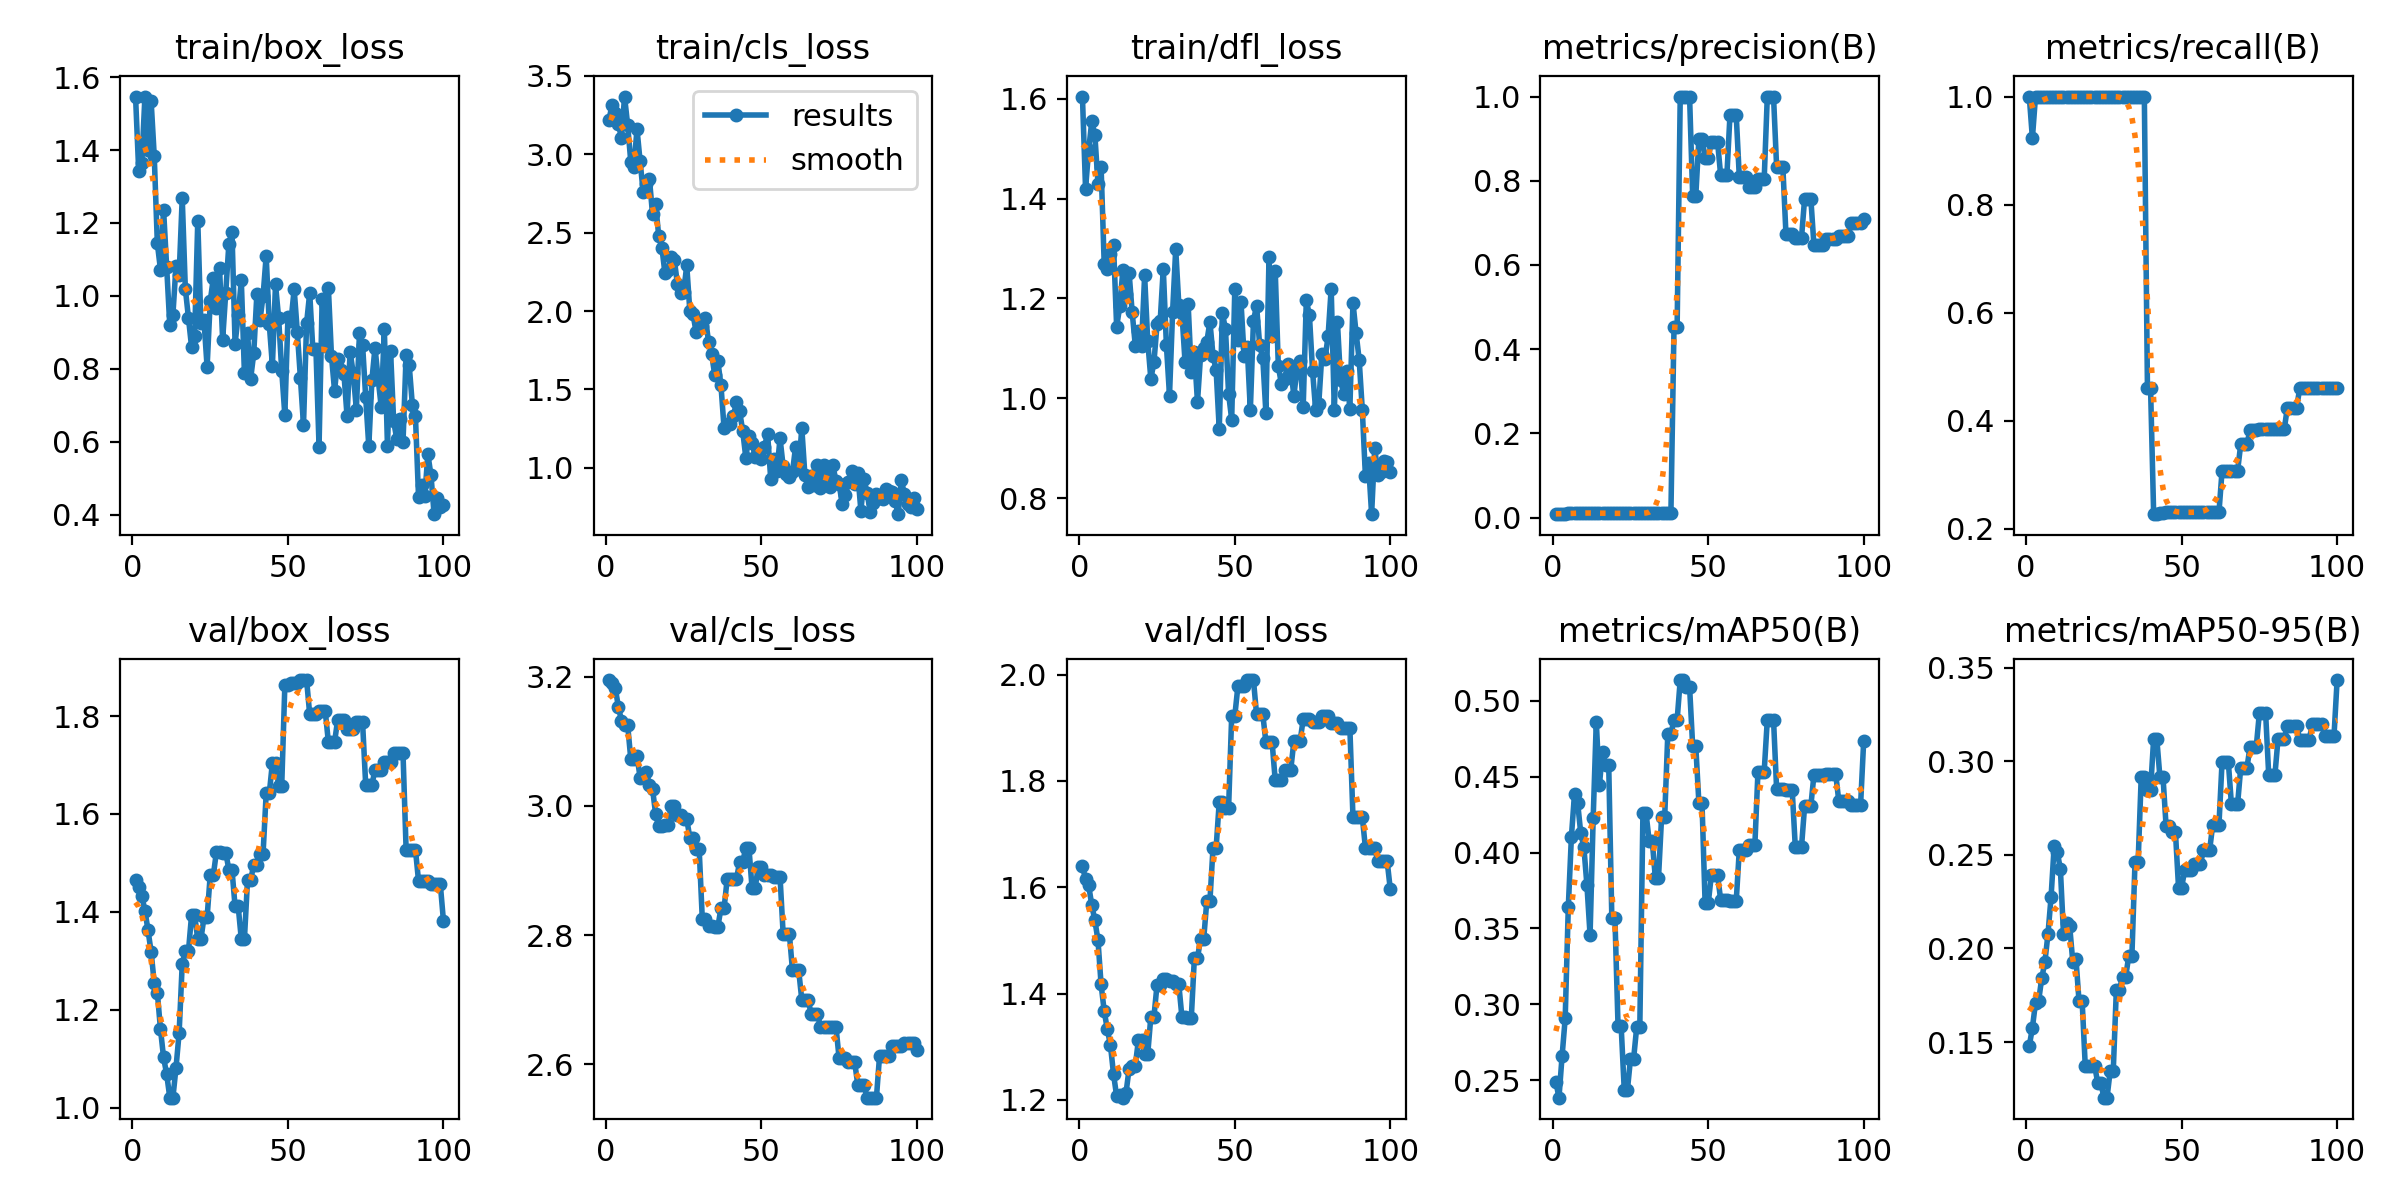

Values plotted in this chart, from the file beside it:
epoch, time, train/box_loss, train/cls_loss, train/dfl_loss, metrics/precision(B), metrics/recall(B), metrics/mAP50(B), metrics/mAP50-95(B), val/box_loss, val/cls_loss, val/dfl_loss, lr/pg0, lr/pg1, lr/pg2
1, 1.287, 1.544, 3.221, 1.605, 0.00856, 1, 0.2489, 0.1479, 1.465, 3.195, 1.64, 0, 0, 0
2, 2.323, 1.343, 3.317, 1.42, 0.00815, 0.9231, 0.2384, 0.1576, 1.451, 3.191, 1.615, 1.6505e-05, 1.6505e-05, 1.6505e-05
3, 3.2, 1.364, 3.264, 1.497, 0.00919, 1, 0.2659, 0.171, 1.433, 3.183, 1.603, 3.26799e-05, 3.26799e-05, 3.26799e-05
4, 4.022, 1.547, 3.195, 1.555, 0.00952, 1, 0.2907, 0.172, 1.403, 3.154, 1.567, 4.85247e-05, 4.85247e-05, 4.85247e-05
5, 6.279, 1.4, 3.104, 1.528, 0.00983, 1, 0.3641, 0.1841, 1.363, 3.132, 1.538, 6.40395e-05, 6.40395e-05, 6.40395e-05
6, 7.105, 1.534, 3.368, 1.43, 0.01009, 1, 0.4106, 0.1925, 1.318, 3.125, 1.5, 7.92242e-05, 7.92242e-05, 7.92242e-05
7, 8.35, 1.384, 3.185, 1.464, 0.01038, 1, 0.4388, 0.2075, 1.255, 3.125, 1.417, 9.40788e-05, 9.40788e-05, 9.40788e-05
8, 9.429, 1.144, 2.953, 1.269, 0.01062, 1, 0.433, 0.2274, 1.235, 3.073, 1.367, 0.0001086, 0.0001086, 0.0001086
9, 10.65, 1.072, 2.92, 1.259, 0.01093, 1, 0.413, 0.2547, 1.161, 3.073, 1.333, 0.0001228, 0.0001228, 0.0001228
10, 12.12, 1.237, 3.161, 1.288, 0.01099, 1, 0.4037, 0.2516, 1.103, 3.077, 1.303, 0.0001367, 0.0001367, 0.0001367
11, 13.53, 1.079, 2.955, 1.307, 0.01114, 1, 0.3784, 0.2425, 1.069, 3.044, 1.248, 0.0001502, 0.0001502, 0.0001502
12, 14.47, 0.919, 2.758, 1.143, 0.01115, 1, 0.3457, 0.2079, 1.021, 3.049, 1.207, 0.0001634, 0.0001634, 0.0001634
13, 15.37, 0.9481, 2.809, 1.184, 0.01118, 1, 0.4227, 0.2134, 1.021, 3.053, 1.208, 0.0001763, 0.0001763, 0.0001763
14, 16.19, 1.083, 2.844, 1.256, 0.01098, 1, 0.4863, 0.2118, 1.082, 3.032, 1.204, 0.0001888, 0.0001888, 0.0001888
15, 16.97, 1.056, 2.616, 1.209, 0.01073, 1, 0.4446, 0.1926, 1.153, 3.026, 1.213, 0.000201, 0.000201, 0.000201
16, 17.75, 1.269, 2.68, 1.252, 0.01036, 1, 0.4665, 0.1946, 1.294, 2.987, 1.258, 0.0002129, 0.0002129, 0.0002129
17, 18.62, 1.02, 2.477, 1.172, 0.01011, 1, 0.4577, 0.1718, 1.32, 2.968, 1.264, 0.0002245, 0.0002245, 0.0002245
18, 19.46, 0.94, 2.405, 1.106, 0.01011, 1, 0.4577, 0.1718, 1.32, 2.968, 1.264, 0.0002357, 0.0002357, 0.0002357
19, 20.38, 0.8601, 2.24, 1.134, 0.01012, 1, 0.3566, 0.1373, 1.393, 2.97, 1.312, 0.0002466, 0.0002466, 0.0002466
20, 21.22, 0.8903, 2.263, 1.105, 0.01012, 1, 0.3566, 0.1373, 1.393, 2.97, 1.312, 0.0002572, 0.0002572, 0.0002572
21, 21.99, 1.206, 2.345, 1.246, 0.01017, 1, 0.2855, 0.1374, 1.344, 3, 1.286, 0.0002674, 0.0002674, 0.0002674
22, 22.76, 0.926, 2.328, 1.114, 0.01017, 1, 0.2855, 0.1374, 1.344, 3, 1.286, 0.0002773, 0.0002773, 0.0002773
23, 23.56, 0.9325, 2.173, 1.039, 0.01011, 1, 0.2433, 0.1284, 1.389, 2.987, 1.356, 0.0002869, 0.0002869, 0.0002869
24, 24.32, 0.805, 2.115, 1.073, 0.01011, 1, 0.2433, 0.1284, 1.389, 2.987, 1.356, 0.0002961, 0.0002961, 0.0002961
25, 25.19, 0.9847, 2.123, 1.149, 0.0101, 1, 0.264, 0.1203, 1.475, 2.98, 1.417, 0.000305, 0.000305, 0.000305
26, 25.94, 1.049, 2.291, 1.154, 0.0101, 1, 0.264, 0.1203, 1.475, 2.98, 1.417, 0.0003136, 0.0003136, 0.0003136
27, 26.74, 0.9656, 1.999, 1.26, 0.00994, 1, 0.285, 0.1343, 1.523, 2.95, 1.427, 0.0003219, 0.0003219, 0.0003219
28, 27.49, 1.076, 1.981, 1.107, 0.00994, 1, 0.285, 0.1343, 1.523, 2.95, 1.427, 0.0003298, 0.0003298, 0.0003298
29, 28.3, 0.88, 1.869, 1.006, 0.00991, 1, 0.426, 0.1779, 1.521, 2.933, 1.424, 0.0003374, 0.0003374, 0.0003374
30, 29.02, 1.009, 1.927, 1.173, 0.00991, 1, 0.426, 0.1779, 1.521, 2.933, 1.424, 0.0003446, 0.0003446, 0.0003446
31, 29.78, 1.143, 1.906, 1.299, 0.01005, 1, 0.4078, 0.1849, 1.486, 2.825, 1.417, 0.0003516, 0.0003516, 0.0003516
32, 30.56, 1.176, 1.958, 1.187, 0.01005, 1, 0.4078, 0.1849, 1.486, 2.825, 1.417, 0.0003582, 0.0003582, 0.0003582
33, 31.45, 0.8687, 1.806, 1.171, 0.01016, 1, 0.3831, 0.196, 1.411, 2.814, 1.355, 0.0003644, 0.0003644, 0.0003644
34, 32.21, 0.9465, 1.726, 1.072, 0.01016, 1, 0.3831, 0.196, 1.411, 2.814, 1.355, 0.0003704, 0.0003704, 0.0003704
35, 33.01, 1.043, 1.592, 1.188, 0.01018, 1, 0.4234, 0.2461, 1.344, 2.813, 1.353, 0.000376, 0.000376, 0.000376
36, 33.76, 0.7881, 1.682, 1.052, 0.01018, 1, 0.4234, 0.2461, 1.344, 2.813, 1.353, 0.0003813, 0.0003813, 0.0003813
37, 34.55, 0.898, 1.527, 1.092, 0.01022, 1, 0.4783, 0.2917, 1.465, 2.841, 1.467, 0.0003862, 0.0003862, 0.0003862
38, 35.37, 0.7726, 1.255, 0.9924, 0.01022, 1, 0.4783, 0.2917, 1.465, 2.841, 1.467, 0.0003909, 0.0003909, 0.0003909
39, 36.15, 0.8421, 1.277, 1.087, 0.4534, 0.4615, 0.4875, 0.2849, 1.497, 2.887, 1.503, 0.0003952, 0.0003952, 0.0003952
40, 37.01, 1.004, 1.282, 1.1, 0.4534, 0.4615, 0.4875, 0.2849, 1.497, 2.887, 1.503, 0.0003991, 0.0003991, 0.0003991
41, 37.91, 0.9327, 1.333, 1.114, 1, 0.2273, 0.5138, 0.3122, 1.519, 2.887, 1.574, 0.0004027, 0.0004027, 0.0004027
42, 38.81, 1, 1.418, 1.153, 1, 0.2273, 0.5138, 0.3122, 1.519, 2.887, 1.574, 0.000406, 0.000406, 0.000406
43, 39.76, 1.11, 1.363, 1.085, 1, 0.2303, 0.5095, 0.2918, 1.642, 2.913, 1.675, 0.000409, 0.000409, 0.000409
44, 40.58, 0.9218, 1.235, 1.056, 1, 0.2303, 0.5095, 0.2918, 1.642, 2.913, 1.675, 0.0004117, 0.0004117, 0.0004117
45, 41.35, 0.8089, 1.065, 0.9377, 0.7642, 0.2308, 0.4702, 0.2653, 1.705, 2.935, 1.76, 0.000414, 0.000414, 0.000414
46, 42.07, 1.031, 1.206, 1.17, 0.7642, 0.2308, 0.4702, 0.2653, 1.705, 2.935, 1.76, 0.000416, 0.000416, 0.000416
47, 42.81, 0.9393, 1.16, 1.139, 0.8993, 0.2308, 0.4328, 0.2623, 1.658, 2.873, 1.748, 0.0004176, 0.0004176, 0.0004176
48, 43.59, 0.7951, 1.07, 1.009, 0.8993, 0.2308, 0.4328, 0.2623, 1.658, 2.873, 1.748, 0.0004189, 0.0004189, 0.0004189
49, 44.36, 0.673, 1.074, 0.9573, 0.8549, 0.2308, 0.3665, 0.2326, 1.862, 2.906, 1.922, 0.0004199, 0.0004199, 0.0004199
50, 45.08, 0.9414, 1.058, 1.219, 0.8549, 0.2308, 0.3665, 0.2326, 1.862, 2.906, 1.922, 0.0004206, 0.0004206, 0.0004206
51, 45.92, 0.9325, 1.133, 1.117, 0.8921, 0.2308, 0.3851, 0.2421, 1.867, 2.893, 1.978, 0.0004209, 0.0004209, 0.0004209
52, 46.66, 1.019, 1.218, 1.192, 0.8921, 0.2308, 0.3851, 0.2421, 1.867, 2.893, 1.978, 0.0004209, 0.0004209, 0.0004209
53, 47.51, 0.9023, 0.9314, 1.084, 0.8921, 0.2308, 0.3851, 0.2421, 1.867, 2.893, 1.978, 0.0004206, 0.0004206, 0.0004206
54, 48.3, 0.7757, 1.058, 1.102, 0.8131, 0.2308, 0.369, 0.2449, 1.873, 2.89, 1.99, 0.0004199, 0.0004199, 0.0004199
55, 49.04, 0.6455, 0.9794, 0.976, 0.8131, 0.2308, 0.369, 0.2449, 1.873, 2.89, 1.99, 0.0004189, 0.0004189, 0.0004189
56, 49.79, 0.9254, 1.189, 1.155, 0.8131, 0.2308, 0.369, 0.2449, 1.873, 2.89, 1.99, 0.0004176, 0.0004176, 0.0004176
57, 50.59, 1.008, 1.011, 1.186, 0.9565, 0.2308, 0.368, 0.2525, 1.803, 2.802, 1.925, 0.000416, 0.000416, 0.000416
58, 51.34, 0.854, 0.962, 1.106, 0.9565, 0.2308, 0.368, 0.2525, 1.803, 2.802, 1.925, 0.000414, 0.000414, 0.000414
59, 52.16, 0.8544, 0.9416, 1.081, 0.9565, 0.2308, 0.368, 0.2525, 1.803, 2.802, 1.925, 0.0004117, 0.0004117, 0.0004117
60, 52.9, 0.5864, 0.9718, 0.9704, 0.8085, 0.2308, 0.402, 0.2662, 1.809, 2.746, 1.873, 0.000409, 0.000409, 0.000409
... 40 more rows
